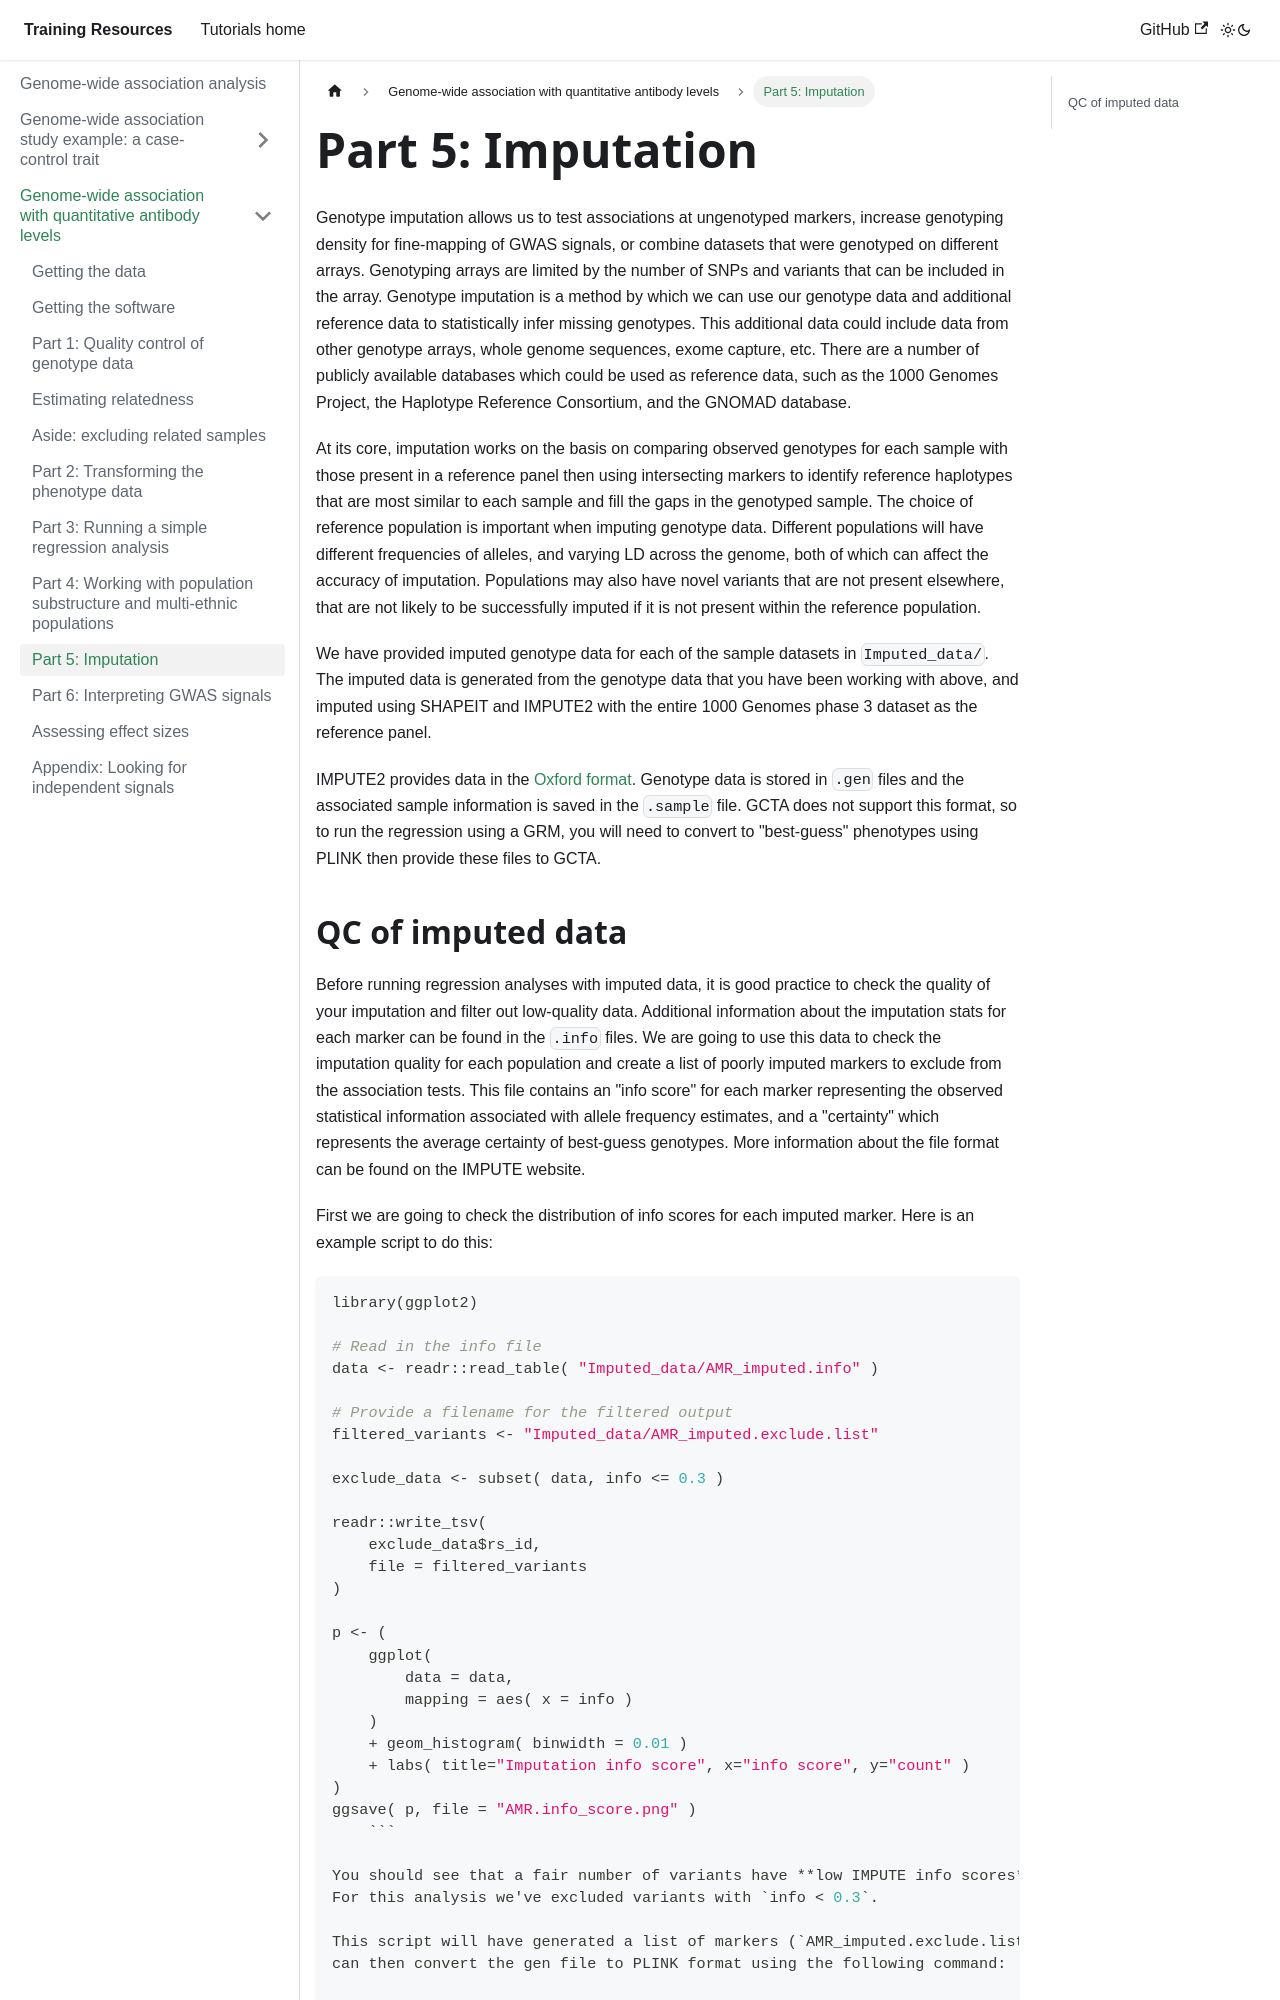

repository: chg-training/chg-training-resources · page: genome_wide_association_studies/quantitative_trait_gwas/imputed_data/index.html · generator: docusaurus

---
sidebar_position: 8.5
---

# Part 5: Imputation

Genotype imputation allows us to test associations at ungenotyped markers, increase genotyping density for fine-mapping
of GWAS signals, or combine datasets that were genotyped on different arrays. Genotyping arrays are limited by the
number of SNPs and variants that can be included in the array. Genotype imputation is a method by which we can use our
genotype data and additional reference data to statistically infer missing genotypes. This additional data could include
data from other genotype arrays, whole genome sequences, exome capture, etc. There are a number of publicly available
databases which could be used as reference data, such as the 1000 Genomes Project, the Haplotype Reference Consortium,
and the GNOMAD database.

At its core, imputation works on the basis on comparing observed genotypes for each sample with those present in a
reference panel then using intersecting markers to identify reference haplotypes that are most similar to each sample
and fill the gaps in the genotyped sample. The choice of reference population is important when imputing genotype data.
Different populations will have different frequencies of alleles, and varying LD across the genome, both of which can
affect the accuracy of imputation. Populations may also have novel variants that are not present elsewhere, that are not
likely to be successfully imputed if it is not present within the reference population. 

We have provided imputed genotype data for each of the sample datasets in `Imputed_data/`. The imputed data is generated
from the genotype data that you have been working with above, and imputed using SHAPEIT and IMPUTE2 with the entire 1000
Genomes phase 3 dataset as the reference panel.

IMPUTE2 provides data in the [Oxford format](../file_formats/README.md#oxford-format). Genotype data is stored in `.gen` files
and the associated sample information is saved in the `.sample` file. GCTA does not support this format, so to run the
regression using a GRM, you will need to convert to "best-guess" phenotypes using PLINK then provide these files to
GCTA.
